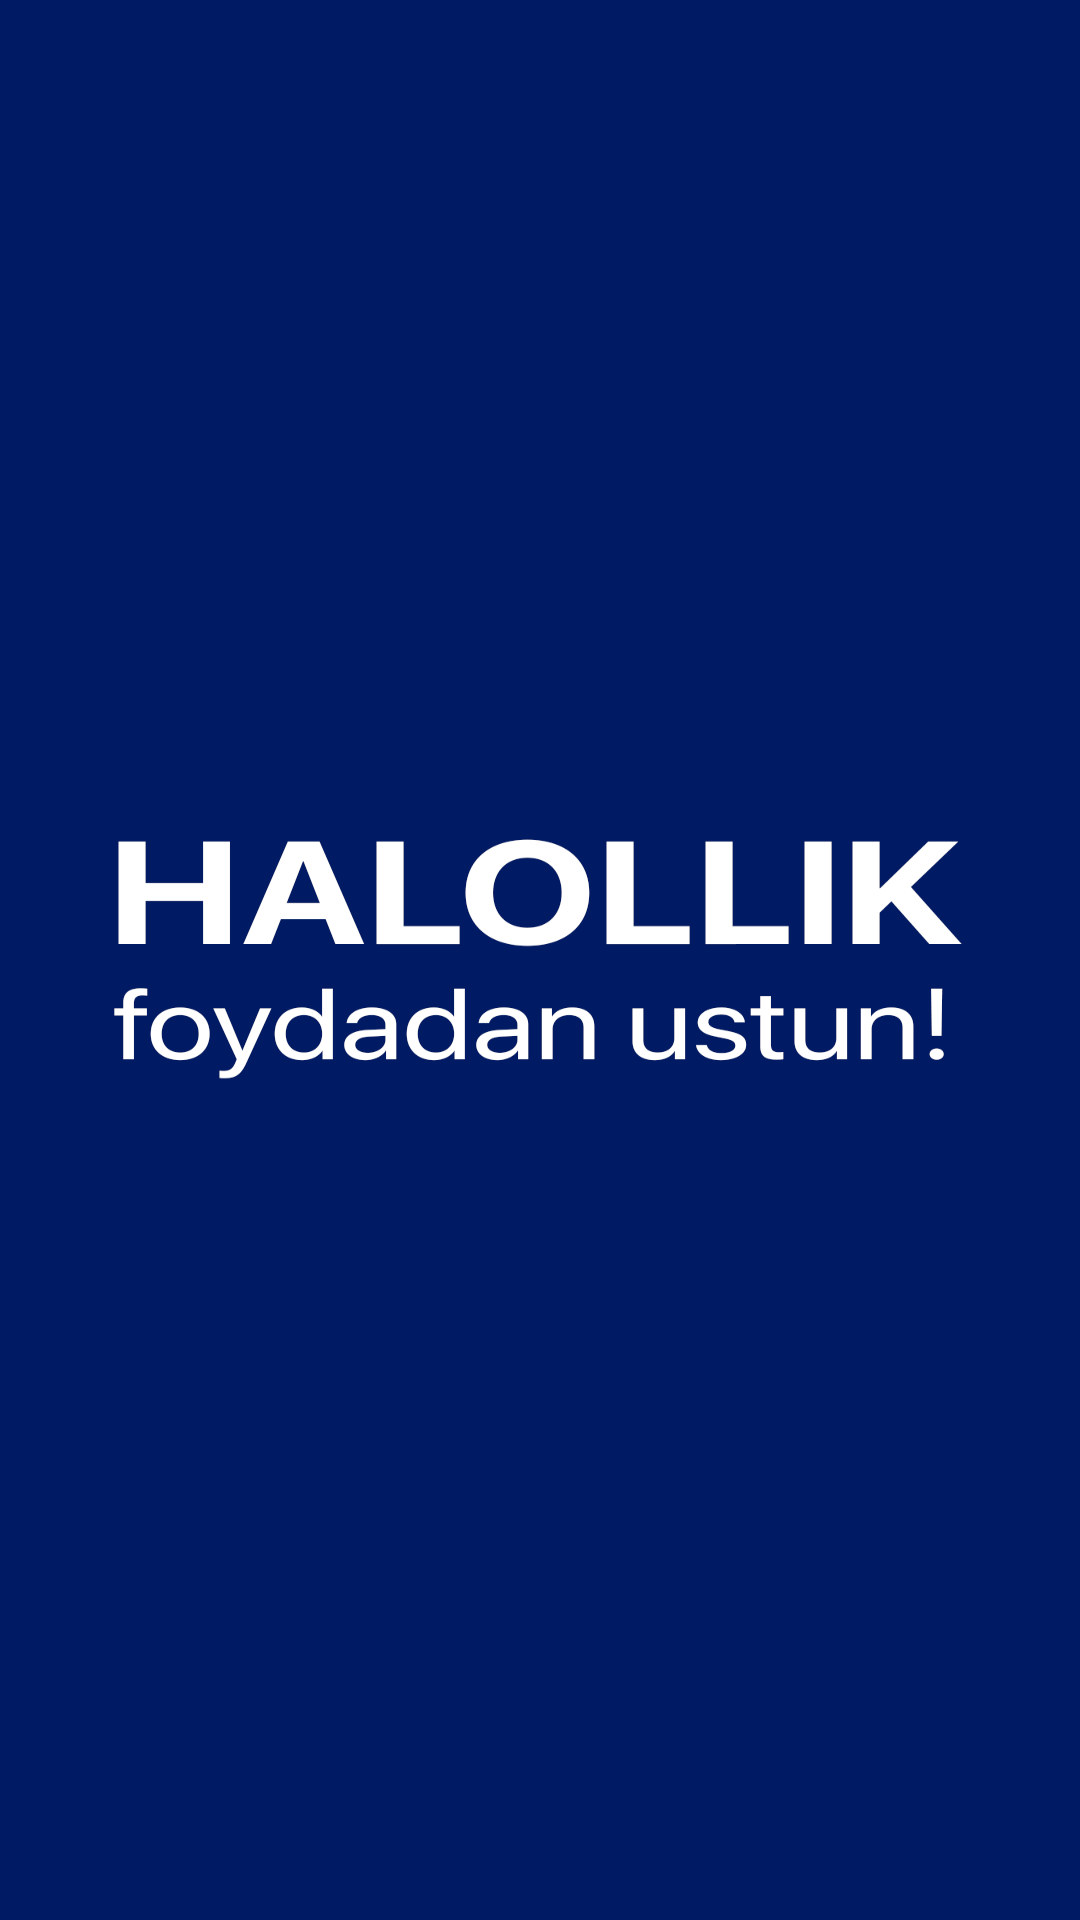

Produce the Android XML layout that renders to this screen, including the resource entries it uses.
<!-- AndroidManifest.xml: application theme Theme.Chontak -->
<!-- res/layout/activity_splash_screen.xml -->
<?xml version="1.0" encoding="utf-8"?>
<androidx.constraintlayout.widget.ConstraintLayout xmlns:android="http://schemas.android.com/apk/res/android"
    xmlns:app="http://schemas.android.com/apk/res-auto"
    xmlns:tools="http://schemas.android.com/tools"
    android:layout_width="match_parent"
    android:layout_height="match_parent"
    android:background="@drawable/hallollik"
    tools:context=".views.SplashScreen">





</androidx.constraintlayout.widget.ConstraintLayout>
<!-- resources referenced by this layout -->
<resources>
  <!-- drawable hallollik: png bitmap (drawable, 43236 bytes) -->
  <style name="Theme.Chontak" parent="Theme.MaterialComponents.DayNight.NoActionBar">
          
          <item name="colorPrimary">@color/purple_500</item>
          <item name="colorPrimaryVariant">@color/purple_700</item>
          <item name="colorOnPrimary">@color/white</item>
          
          <item name="colorSecondary">@color/teal_200</item>
          <item name="colorSecondaryVariant">@color/teal_700</item>
          <item name="colorOnSecondary">@color/black</item>
          
          <item name="android:statusBarColor" tools:targetApi="l">#00C853</item>
          
          <item name="colorPrimaryDark">@color/white</item>
      </style>
  <color name="purple_500">#FF6200EE</color>
  <color name="purple_700">#FF3700B3</color>
  <color name="white">#FFFFFFFF</color>
  <color name="teal_200">#FF03DAC5</color>
  <color name="teal_700">#FF018786</color>
  <color name="black">#FF000000</color>
</resources>
